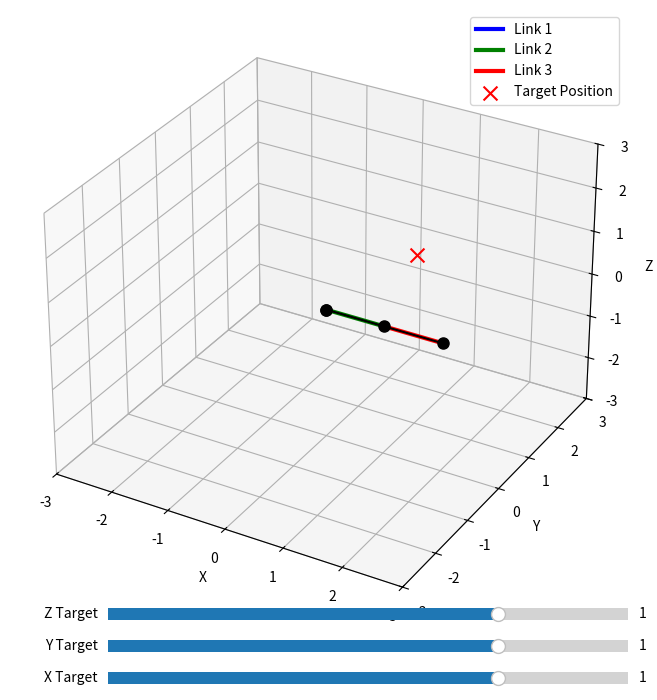

Python code for this plot:
import numpy as np
import matplotlib.pyplot as plt
from mpl_toolkits.mplot3d import Axes3D
from matplotlib.widgets import Slider

# Define the arm's link lengths
L1 = 0  # Length of link 1 (from base to second joint)
L2 = 1.0  # Length of link 2 (from second to third joint)
L3 = 1.0  # Length of link 3 (from third to end-effector)

# Define joint limits (in radians)
joint_limits = [
    [-np.pi, np.pi],  # Joint 1 (base rotation) limits
    [-np.pi, np.pi],  # Joint 2 (base tilt) limits
    [-np.pi, np.pi],  # Joint 3 (air joint) limits
]

def forward_kinematics(theta1, theta2, theta3):
    """Compute the end-effector position in 3D using forward kinematics."""
    x0, y0, z0 = 0, 0, 0

    x1 = L1 * np.cos(theta1)
    y1 = L1 * np.sin(theta1)
    z1 = 0

    x2 = x1 + L2 * np.cos(theta1) * np.cos(theta2)
    y2 = y1 + L2 * np.sin(theta1) * np.cos(theta2)
    z2 = z1 + L2 * np.sin(theta2)

    x3 = x2 + L3 * np.cos(theta1) * np.cos(theta2 + theta3)
    y3 = y2 + L3 * np.sin(theta1) * np.cos(theta2 + theta3)
    z3 = z2 + L3 * np.sin(theta2 + theta3)

    return np.array([x3, y3, z3])

def inverse_kinematics(target_pos, initial_angles, max_iter=1000, tolerance=1e-5, learning_rate=0.1):
    """Perform inverse kinematics in 3D using gradient descent."""
    theta = np.array(initial_angles)

    for i in range(max_iter):
        current_pos = forward_kinematics(*theta)
        error = target_pos - current_pos

        if np.linalg.norm(error) < tolerance:
            return theta

        J = np.zeros((3, 3))
        delta = 1e-6
        for j in range(3):
            theta_perturbed = theta.copy()
            theta_perturbed[j] += delta
            pos_perturbed = forward_kinematics(*theta_perturbed)
            J[:, j] = (pos_perturbed - current_pos) / delta

        theta += learning_rate * np.dot(J.T, error)
        for j in range(3):
            theta[j] = np.clip(theta[j], joint_limits[j][0], joint_limits[j][1])

    return theta

def plot_arm_3d(ax, theta1, theta2, theta3, target_pos):
    """Update the plot with the current arm configuration."""
    ax.cla()

    x0, y0, z0 = 0, 0, 0
    x1 = L1 * np.cos(theta1)
    y1 = L1 * np.sin(theta1)
    z1 = 0

    x2 = x1 + L2 * np.cos(theta1) * np.cos(theta2)
    y2 = y1 + L2 * np.sin(theta1) * np.cos(theta2)
    z2 = z1 + L2 * np.sin(theta2)

    x3 = x2 + L3 * np.cos(theta1) * np.cos(theta2 + theta3)
    y3 = y2 + L3 * np.sin(theta1) * np.cos(theta2 + theta3)
    z3 = z2 + L3 * np.sin(theta2 + theta3)

    ax.plot([x0, x1], [y0, y1], [z0, z1], 'b-', linewidth=3, label="Link 1")
    ax.plot([x1, x2], [y1, y2], [z1, z2], 'g-', linewidth=3, label="Link 2")
    ax.plot([x2, x3], [y2, y3], [z2, z3], 'r-', linewidth=3, label="Link 3")
    ax.plot([x0, x1, x2, x3], [y0, y1, y2, y3], [z0, z1, z2, z3], 'ko-', markersize=8)  # Joints

    ax.scatter(target_pos[0], target_pos[1], target_pos[2], c='r', marker='x', s=100, label="Target Position")

    ax.set_xlim([-3, 3])
    ax.set_ylim([-3, 3])
    ax.set_zlim([-3, 3])
    ax.set_xlabel("X")
    ax.set_ylabel("Y")
    ax.set_zlabel("Z")
    ax.legend()
    plt.draw()

def update(val):
    """Callback function to update the plot when sliders are adjusted."""
    target_pos = np.array([slider_x.val, slider_y.val, slider_z.val])
    joint_angles = inverse_kinematics(target_pos, initial_angles)
    plot_arm_3d(ax, *joint_angles, target_pos)

# Initial target position and angles
initial_angles = np.array([0.0, 0.0, 0.0])
initial_target_position = np.array([1.0, 1.0, 1.0])

# Create the figure and axis for 3D plot
fig = plt.figure(figsize=(8, 8))
ax = fig.add_subplot(111, projection='3d')

# Initial plot
plot_arm_3d(ax, *initial_angles, initial_target_position)

# Create sliders for X, Y, and Z coordinates of the target position
ax_slider_x = plt.axes([0.25, 0.03, 0.65, 0.03], facecolor='lightgoldenrodyellow')
ax_slider_y = plt.axes([0.25, 0.07, 0.65, 0.03], facecolor='lightgoldenrodyellow')
ax_slider_z = plt.axes([0.25, 0.11, 0.65, 0.03], facecolor='lightgoldenrodyellow')

slider_x = Slider(ax_slider_x, 'X Target', -2.0, 2.0, valinit=initial_target_position[0])
slider_y = Slider(ax_slider_y, 'Y Target', -2.0, 2.0, valinit=initial_target_position[1])
slider_z = Slider(ax_slider_z, 'Z Target', -2.0, 2.0, valinit=initial_target_position[2])

# Call update function on slider change
slider_x.on_changed(update)
slider_y.on_changed(update)
slider_z.on_changed(update)

plt.show()
